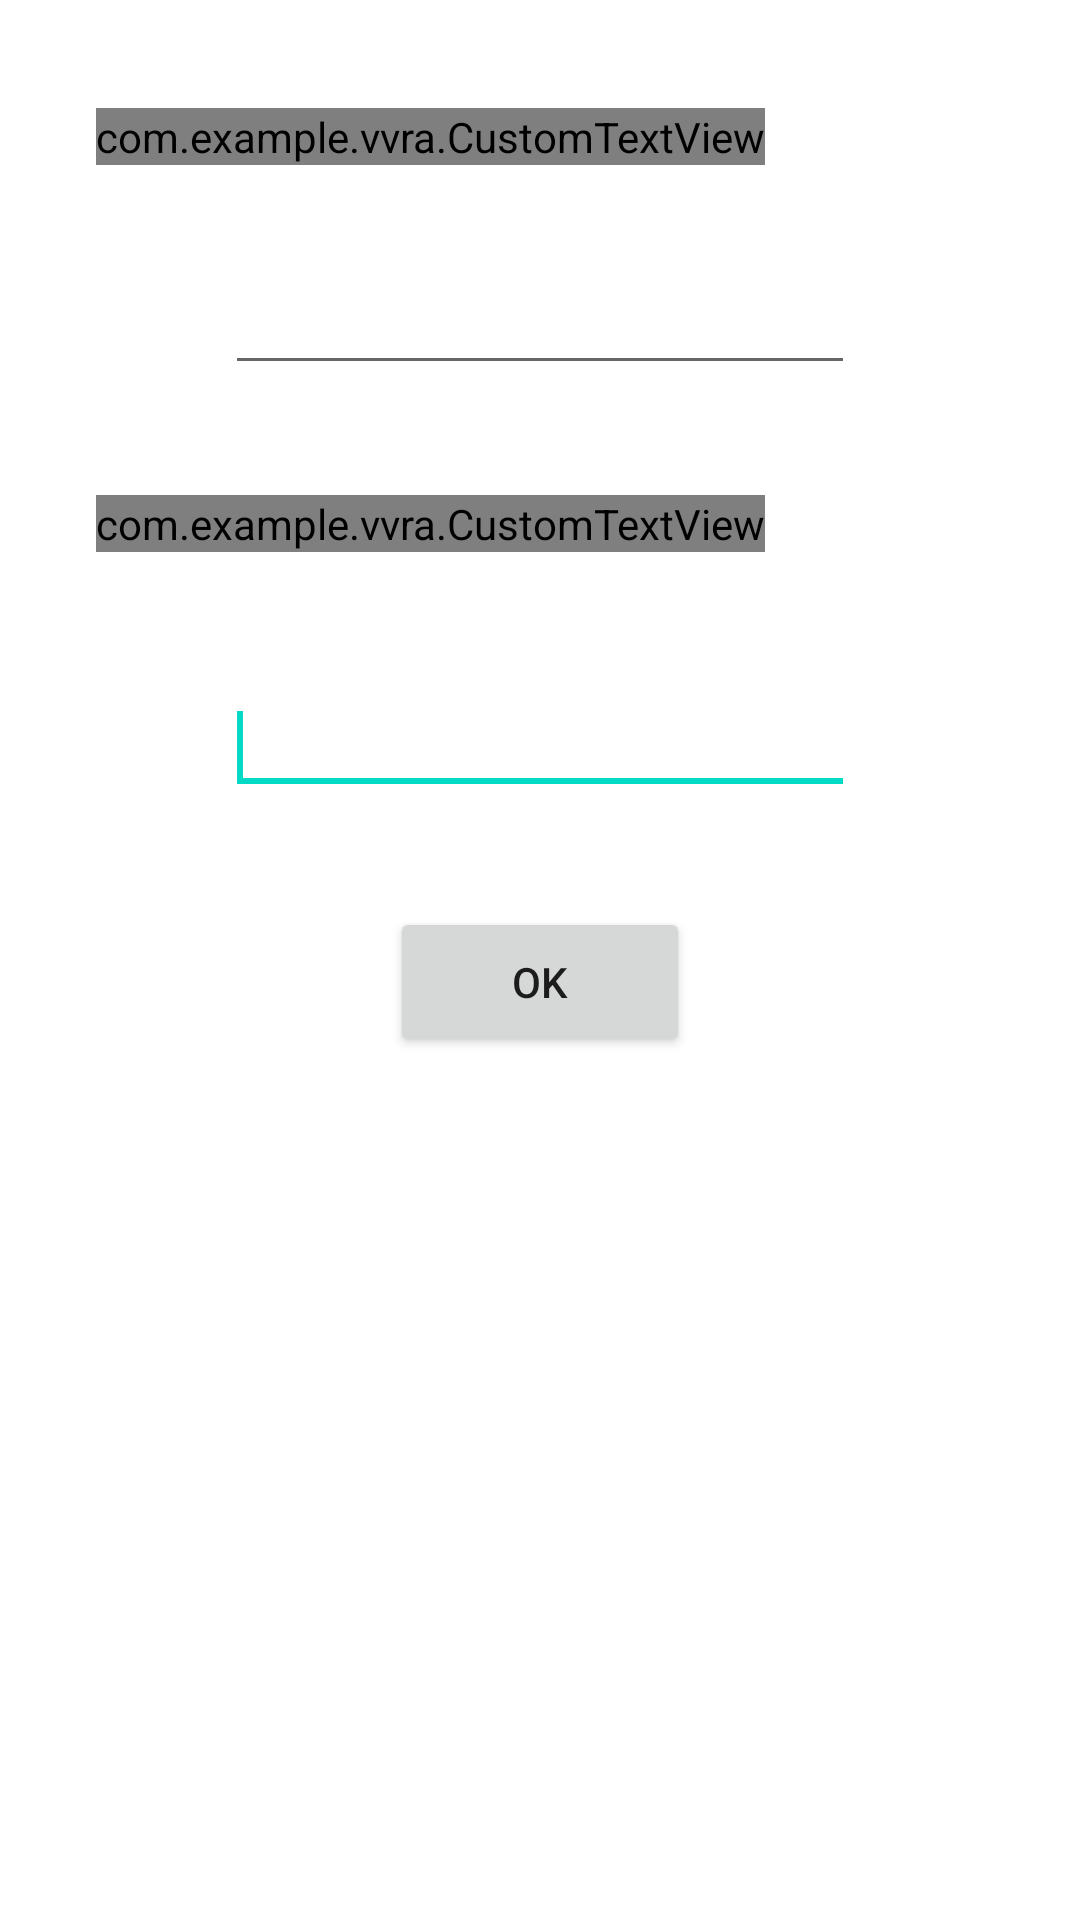

Android layout source for this screen:
<!-- AndroidManifest.xml: application theme AppTheme -->
<!-- res/layout/activity_frgt_new_password.xml -->
<RelativeLayout xmlns:android="http://schemas.android.com/apk/res/android"
    xmlns:tools="http://schemas.android.com/tools"
    android:layout_width="match_parent"
    android:layout_height="match_parent"
    
    tools:context=".NewPwd" >

    <com.example.vvra.CustomTextView
        android:id="@+id/textView1"
        android:layout_width="wrap_content"
        android:layout_height="wrap_content"
        android:layout_alignParentLeft="true"
        android:layout_alignParentTop="true"
        android:layout_marginLeft="32dp"
        android:layout_marginTop="36dp"
        android:text="New Password"
        android:textAppearance="?android:attr/textAppearanceLarge" />

    <com.example.vvra.CustomTextView
        android:id="@+id/textView2"
        android:layout_width="wrap_content"
        android:layout_height="wrap_content"
        android:layout_alignLeft="@+id/textView1"
        android:layout_below="@+id/textView1"
        android:layout_marginTop="110dp"
        android:text="Confirm Password"
        android:textAppearance="?android:attr/textAppearanceLarge" />

    <EditText
        android:id="@+id/fgNewPwd"
        android:layout_width="wrap_content"
        android:layout_height="wrap_content"
        android:layout_below="@+id/textView1"
        android:layout_centerHorizontal="true"
        android:layout_marginTop="32dp"
        android:ems="10"
        android:inputType="textPassword" />

    <EditText
        android:id="@+id/FgConfirmPwd"
        android:layout_width="wrap_content"
        android:layout_height="wrap_content"
        android:layout_alignLeft="@+id/fgNewPwd"
        android:layout_below="@+id/textView2"
        android:layout_marginTop="43dp"
        android:ems="10"
        android:inputType="textPassword" >

        <requestFocus />
    </EditText>

    <Button
        android:id="@+id/FgOK"
        android:layout_width="100dp"
        android:layout_height="50dp"
        android:layout_below="@+id/FgConfirmPwd"
        android:layout_centerHorizontal="true"
        android:layout_marginTop="34dp"
        
        android:text="OK" />

</RelativeLayout>
<!-- resources referenced by this layout -->
<resources>

</resources>
